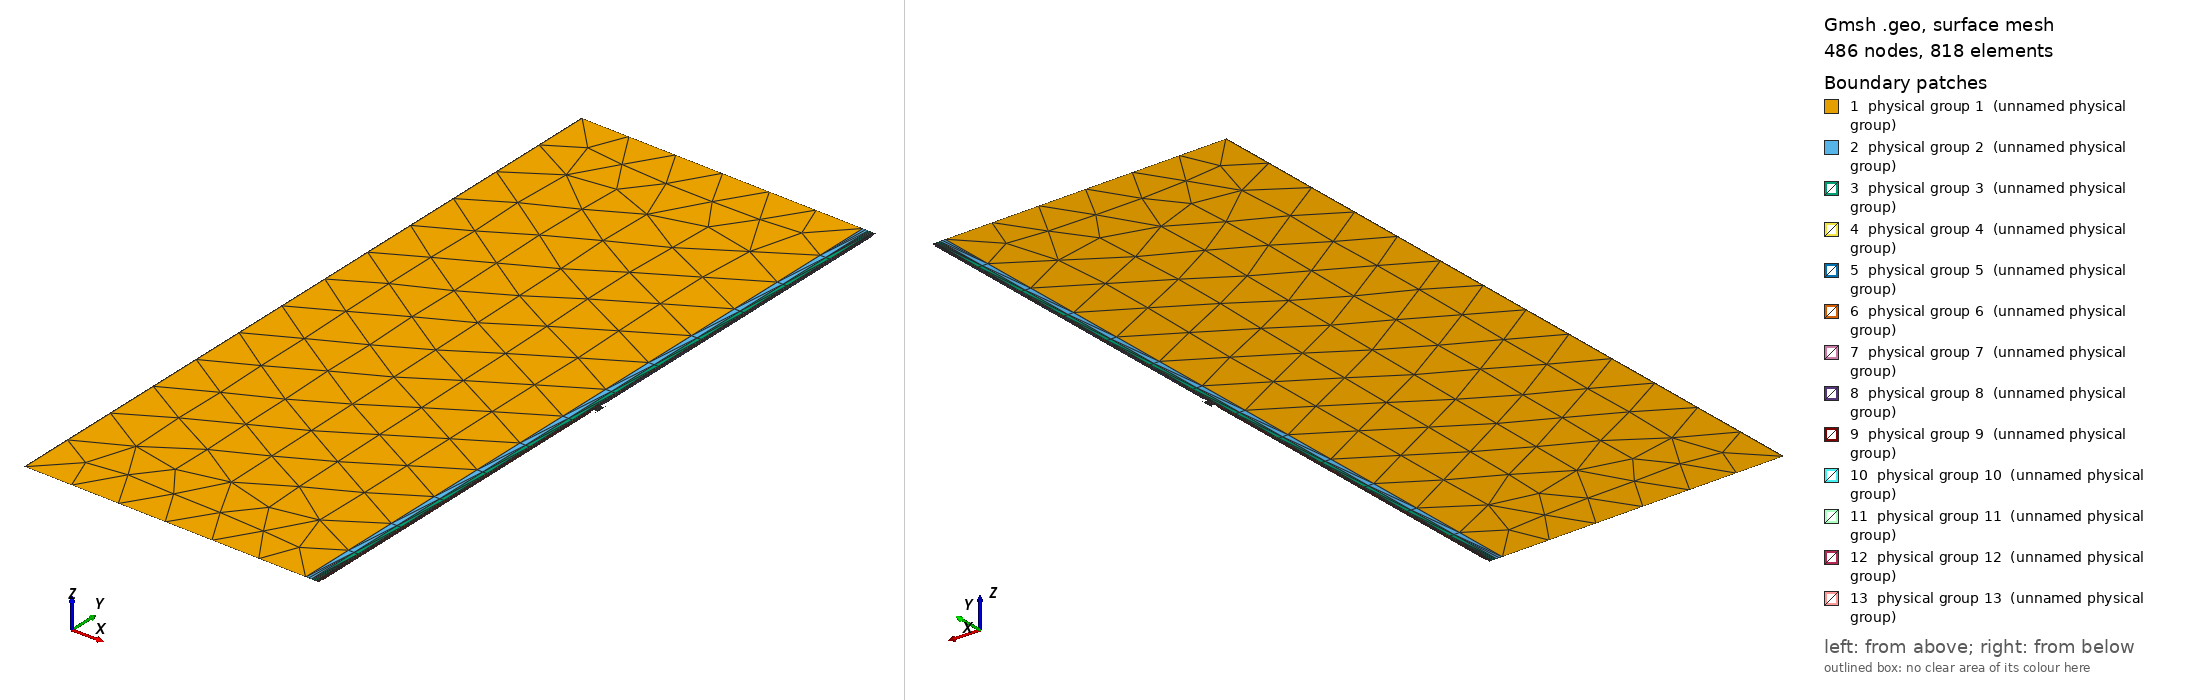

Gmsh geometry script, surface-meshed: 486 nodes, 818 surface elements. Boundary patches (legend numbers): 1 physical group 1 (unnamed physical group), 2 physical group 2 (unnamed physical group), 3 physical group 3 (unnamed physical group), 4 physical group 4 (unnamed physical group), 5 physical group 5 (unnamed physical group), 6 physical group 6 (unnamed physical group), 7 physical group 7 (unnamed physical group), 8 physical group 8 (unnamed physical group), 9 physical group 9 (unnamed physical group), 10 physical group 10 (unnamed physical group), 11 physical group 11 (unnamed physical group), 12 physical group 12 (unnamed physical group), 13 physical group 13 (unnamed physical group). Left view from above one corner, right view from below the opposite corner. Legend entries are the model's physical surfaces. The drawing asked Gmsh for element sizes between 1% and 20% of the model's largest extent; the script's own settings can give other sizes.

=== model.geo (drawn) ===
SetFactory("Built-in");
Point(1) = {-0.252689856,-127.468133485,0,1};
Point(2) = {-0.252689856,127.482842195,0,1};
Point(3) = {-0,-127.47548784,0,1};
Point(4) = {0,127.47548784,0,1};
Point(5) = {101.075942508,-130.417229867,0,1};
Point(6) = {101.075942508,124.533745813,0,1};
Point(7) = {103.097461358,-130.476064707,0,1};
Point(8) = {103.097461358,124.474910972,0,1};
Point(9) = {104.613600496,-130.520190838,0,1};
Point(10) = {104.613600496,124.430784842,0,1};
Point(11) = {104.866290352,-130.527545193,0,1};
Point(12) = {104.866290352,124.423430487,0,1};
Point(13) = {104.947151106,-130.529898587,0,1};
Point(14) = {104.947151106,124.421077093,0,1};
Point(15) = {105.199840962,-130.537252942,0,1};
Point(16) = {105.199840962,-4.591470956,0,1};
Point(17) = {105.199840962,-1.532059248,0,1};
Point(18) = {105.199840962,124.413722738,0,1};
Point(19) = {105.755758646,-130.553432523,0,1};
Point(20) = {105.755758646,-129.023726669,0,1};
Point(21) = {105.755758646,-6.137356391,0,1};
Point(22) = {105.755758646,-4.607650537,0,1};
Point(23) = {105.755758646,-1.548238829,0,1};
Point(24) = {105.755758646,-0.018532975,0,1};
Point(25) = {105.755758646,122.867837303,0,1};
Point(26) = {105.755758646,124.397543157,0,1};
Point(27) = {106.008448502,-129.031081024,0,1};
Point(28) = {106.008448502,-6.144710746,0,1};
Point(29) = {106.008448502,-0.02588733,0,1};
Point(30) = {106.008448502,122.860482948,0,1};
Point(31) = {106.968669956,-5.560774954,0,1};
Point(32) = {106.968669956,-4.642951441,0,1};
Point(33) = {106.968669956,-1.583539733,0,1};
Point(34) = {106.968669956,-0.665716221,0,1};
Point(35) = {107.221359812,-5.568129309,0,1};
Point(36) = {107.221359812,-0.673070576,0,1};
Line(1) = {3,5};
Line(2) = {5,6};
Line(3) = {4,6};
Line(4) = {3,4};
Line(5) = {5,7};
Line(6) = {7,8};
Line(7) = {6,8};
Line(8) = {7,9};
Line(9) = {9,10};
Line(10) = {8,10};
Line(11) = {9,11};
Line(12) = {11,12};
Line(13) = {10,12};
Line(14) = {11,13};
Line(15) = {13,14};
Line(16) = {12,14};
Line(17) = {13,15};
Line(18) = {15,16};
Line(19) = {16,17};
Line(20) = {17,18};
Line(21) = {14,18};
Line(22) = {16,22};
Line(23) = {22,32};
Line(24) = {32,33};
Line(25) = {23,33};
Line(26) = {17,23};
Line(27) = {23,24};
Line(28) = {24,25};
Line(29) = {25,26};
Line(30) = {18,26};
Line(31) = {15,19};
Line(32) = {19,20};
Line(33) = {20,21};
Line(34) = {21,22};
Line(35) = {24,29};
Line(36) = {29,30};
Line(37) = {25,30};
Line(38) = {20,27};
Line(39) = {27,28};
Line(40) = {21,28};
Line(41) = {31,35};
Line(42) = {35,36};
Line(43) = {34,36};
Line(44) = {33,34};
Line(45) = {31,32};
Line(46) = {1,3};
Line(47) = {2,4};
Line(48) = {1,2};
Curve Loop(1) = {1,2,-3,-4};
Plane Surface(1) = {1};
Physical Surface(1) = {1};
Curve Loop(2) = {5,6,-7,-2};
Plane Surface(2) = {2};
Physical Surface(2) = {2};
Curve Loop(3) = {8,9,-10,-6};
Plane Surface(3) = {3};
Physical Surface(3) = {3};
Curve Loop(4) = {11,12,-13,-9};
Plane Surface(4) = {4};
Physical Surface(4) = {4};
Curve Loop(5) = {14,15,-16,-12};
Plane Surface(5) = {5};
Physical Surface(5) = {5};
Curve Loop(6) = {17,18,19,20,-21,-15};
Plane Surface(6) = {6};
Physical Surface(6) = {6};
Curve Loop(7) = {22,23,24,-25,-26,-19};
Plane Surface(7) = {7};
Physical Surface(7) = {7};
Curve Loop(8) = {26,27,28,29,-30,-20};
Plane Surface(8) = {8};
Physical Surface(8) = {8};
Curve Loop(9) = {31,32,33,34,-22,-18};
Plane Surface(9) = {9};
Physical Surface(9) = {9};
Curve Loop(10) = {35,36,-37,-28};
Plane Surface(10) = {10};
Physical Surface(10) = {10};
Curve Loop(11) = {38,39,-40,-33};
Plane Surface(11) = {11};
Physical Surface(11) = {11};
Curve Loop(12) = {41,42,-43,-44,-24,-45};
Plane Surface(12) = {12};
Physical Surface(12) = {12};
Curve Loop(13) = {46,4,-47,-48};
Plane Surface(13) = {13};
Physical Surface(13) = {13};
Transfinite Curve {1} = 7;
Transfinite Curve {2} = 14;
Transfinite Curve {3} = 7;
Transfinite Curve {4} = 14;
Transfinite Curve {5} = 3;
Transfinite Curve {6} = 14;
Transfinite Curve {7} = 3;
Transfinite Curve {8} = 4;
Transfinite Curve {9} = 14;
Transfinite Curve {10} = 4;
Transfinite Curve {11} = 3;
Transfinite Curve {12} = 14;
Transfinite Curve {13} = 3;
Transfinite Curve {14} = 4;
Transfinite Curve {15} = 14;
Transfinite Curve {16} = 4;
Transfinite Curve {17} = 3;
Transfinite Curve {18} = 8;
Transfinite Curve {19} = 5;
Transfinite Curve {20} = 8;
Transfinite Curve {21} = 4;
Transfinite Curve {22} = 4;
Transfinite Curve {23} = 3;
Transfinite Curve {24} = 26;
Transfinite Curve {25} = 3;
Transfinite Curve {26} = 4;
Transfinite Curve {27} = 2;
Transfinite Curve {28} = 8;
Transfinite Curve {29} = 2;
Transfinite Curve {30} = 4;
Transfinite Curve {31} = 4;
Transfinite Curve {32} = 2;
Transfinite Curve {33} = 8;
Transfinite Curve {34} = 2;
Transfinite Curve {35} = 4;
Transfinite Curve {36} = 8;
Transfinite Curve {37} = 3;
Transfinite Curve {38} = 3;
Transfinite Curve {39} = 8;
Transfinite Curve {40} = 4;
Transfinite Curve {41} = 3;
Transfinite Curve {42} = 40;
Transfinite Curve {43} = 3;
Transfinite Curve {44} = 9;
Transfinite Curve {45} = 9;
Transfinite Curve {46} = 3;
Transfinite Curve {47} = 4;
Transfinite Curve {48} = 14;
Field[1] = Distance;
Field[1].CurvesList = {5};
Field[1].Sampling = 2000;
Field[2] = MathEval;
Field[2].F = "Min(20.0, 1.0111874208078326+1.0*F1)";
Field[3] = Restrict;
Field[3].InField = 2;
Field[3].SurfacesList = {2};
Field[4] = Distance;
Field[4].CurvesList = {7};
Field[4].Sampling = 2000;
Field[5] = MathEval;
Field[5].F = "Min(20.0, 1.0111874208078326+1.0*F4)";
Field[6] = Restrict;
Field[6].InField = 5;
Field[6].SurfacesList = {2};
Field[7] = Distance;
Field[7].CurvesList = {8};
Field[7].Sampling = 2000;
Field[8] = MathEval;
Field[8].F = "Min(20.0, 0.7583905656058795+1.0*F7)";
Field[9] = Restrict;
Field[9].InField = 8;
Field[9].SurfacesList = {3};
Field[10] = Distance;
Field[10].CurvesList = {10};
Field[10].Sampling = 2000;
Field[11] = MathEval;
Field[11].F = "Min(20.0, 0.7583905656058795+1.0*F10)";
Field[12] = Restrict;
Field[12].InField = 11;
Field[12].SurfacesList = {3};
Field[13] = Distance;
Field[13].CurvesList = {11};
Field[13].Sampling = 2000;
Field[14] = MathEval;
Field[14].F = "Min(20.0, 0.1263984276009765+1.0*F13)";
Field[15] = Restrict;
Field[15].InField = 14;
Field[15].SurfacesList = {4};
Field[16] = Distance;
Field[16].CurvesList = {13};
Field[16].Sampling = 2000;
Field[17] = MathEval;
Field[17].F = "Min(20.0, 0.1263984276009765+1.0*F16)";
Field[18] = Restrict;
Field[18].InField = 17;
Field[18].SurfacesList = {4};
Field[19] = Distance;
Field[19].CurvesList = {14};
Field[19].Sampling = 2000;
Field[20] = MathEval;
Field[20].F = "Min(20.0, 0.04044749683231455+1.0*F19)";
Field[21] = Restrict;
Field[21].InField = 20;
Field[21].SurfacesList = {5};
Field[22] = Distance;
Field[22].CurvesList = {16};
Field[22].Sampling = 2000;
Field[23] = MathEval;
Field[23].F = "Min(20.0, 0.04044749683231455+1.0*F22)";
Field[24] = Restrict;
Field[24].InField = 23;
Field[24].SurfacesList = {5};
Field[25] = Distance;
Field[25].CurvesList = {17};
Field[25].Sampling = 2000;
Field[26] = MathEval;
Field[26].F = "Min(20.0, 0.12639842760097608+1.0*F25)";
Field[27] = Restrict;
Field[27].InField = 26;
Field[27].SurfacesList = {6};
Field[28] = Distance;
Field[28].CurvesList = {21};
Field[28].Sampling = 2000;
Field[29] = MathEval;
Field[29].F = "Min(20.0, 0.12639842760097608+1.0*F28)";
Field[30] = Restrict;
Field[30].InField = 29;
Field[30].SurfacesList = {6};
Field[31] = Distance;
Field[31].CurvesList = {22,23};
Field[31].Sampling = 2000;
Field[32] = MathEval;
Field[32].F = "Min(20.0, 0.884788993206856+1.0*F31)";
Field[33] = Restrict;
Field[33].InField = 32;
Field[33].SurfacesList = {7};
Field[34] = Distance;
Field[34].CurvesList = {24};
Field[34].Sampling = 2000;
Field[35] = MathEval;
Field[35].F = "Min(20.0, 0.884788993206856+1.0*F34)";
Field[36] = Restrict;
Field[36].InField = 35;
Field[36].SurfacesList = {7};
Field[37] = Distance;
Field[37].CurvesList = {25,26};
Field[37].Sampling = 2000;
Field[38] = MathEval;
Field[38].F = "Min(20.0, 0.884788993206856+1.0*F37)";
Field[39] = Restrict;
Field[39].InField = 38;
Field[39].SurfacesList = {7};
Field[40] = Distance;
Field[40].CurvesList = {19};
Field[40].Sampling = 2000;
Field[41] = MathEval;
Field[41].F = "Min(20.0, 0.884788993206856+1.0*F40)";
Field[42] = Restrict;
Field[42].InField = 41;
Field[42].SurfacesList = {7};
Field[43] = Distance;
Field[43].CurvesList = {26};
Field[43].Sampling = 2000;
Field[44] = MathEval;
Field[44].F = "Min(20.0, 0.2780765407221566+1.0*F43)";
Field[45] = Restrict;
Field[45].InField = 44;
Field[45].SurfacesList = {8};
Field[46] = Distance;
Field[46].CurvesList = {30};
Field[46].Sampling = 2000;
Field[47] = MathEval;
Field[47].F = "Min(20.0, 0.2780765407221566+1.0*F46)";
Field[48] = Restrict;
Field[48].InField = 47;
Field[48].SurfacesList = {8};
Field[49] = Distance;
Field[49].CurvesList = {31};
Field[49].Sampling = 2000;
Field[50] = MathEval;
Field[50].F = "Min(20.0, 0.2780765407221566+1.0*F49)";
Field[51] = Restrict;
Field[51].InField = 50;
Field[51].SurfacesList = {9};
Field[52] = Distance;
Field[52].CurvesList = {22};
Field[52].Sampling = 2000;
Field[53] = MathEval;
Field[53].F = "Min(20.0, 0.2780765407221566+1.0*F52)";
Field[54] = Restrict;
Field[54].InField = 53;
Field[54].SurfacesList = {9};
Field[55] = Distance;
Field[55].CurvesList = {35};
Field[55].Sampling = 2000;
Field[56] = MathEval;
Field[56].F = "Min(20.0, 0.1263984276009763+1.0*F55)";
Field[57] = Restrict;
Field[57].InField = 56;
Field[57].SurfacesList = {10};
Field[58] = Distance;
Field[58].CurvesList = {37};
Field[58].Sampling = 2000;
Field[59] = MathEval;
Field[59].F = "Min(20.0, 0.1263984276009763+1.0*F58)";
Field[60] = Restrict;
Field[60].InField = 59;
Field[60].SurfacesList = {10};
Field[61] = Distance;
Field[61].CurvesList = {38};
Field[61].Sampling = 2000;
Field[62] = MathEval;
Field[62].F = "Min(20.0, 0.12639842760097608+1.0*F61)";
Field[63] = Restrict;
Field[63].InField = 62;
Field[63].SurfacesList = {11};
Field[64] = Distance;
Field[64].CurvesList = {40};
Field[64].Sampling = 2000;
Field[65] = MathEval;
Field[65].F = "Min(20.0, 0.12639842760097608+1.0*F64)";
Field[66] = Restrict;
Field[66].InField = 65;
Field[66].SurfacesList = {11};
Field[67] = Distance;
Field[67].CurvesList = {41};
Field[67].Sampling = 2000;
Field[68] = MathEval;
Field[68].F = "Min(20.0, 0.1263984276009835+1.0*F67)";
Field[69] = Restrict;
Field[69].InField = 68;
Field[69].SurfacesList = {12};
Field[70] = Distance;
Field[70].CurvesList = {42};
Field[70].Sampling = 2000;
Field[71] = MathEval;
Field[71].F = "Min(20.0, 0.1263984276009835+1.0*F70)";
Field[72] = Restrict;
Field[72].InField = 71;
Field[72].SurfacesList = {12};
Field[73] = Distance;
Field[73].CurvesList = {43};
Field[73].Sampling = 2000;
Field[74] = MathEval;
Field[74].F = "Min(20.0, 0.1263984276009835+1.0*F73)";
Field[75] = Restrict;
Field[75].InField = 74;
Field[75].SurfacesList = {12};
Field[76] = Distance;
Field[76].CurvesList = {44,24,45};
Field[76].Sampling = 2000;
Field[77] = MathEval;
Field[77].F = "Min(20.0, 0.1263984276009835+1.0*F76)";
Field[78] = Restrict;
Field[78].InField = 77;
Field[78].SurfacesList = {12};
Field[79] = Distance;
Field[79].CurvesList = {46};
Field[79].Sampling = 2000;
Field[80] = MathEval;
Field[80].F = "Min(20.0, 0.1263984276009793+1.0*F79)";
Field[81] = Restrict;
Field[81].InField = 80;
Field[81].SurfacesList = {13};
Field[82] = Distance;
Field[82].CurvesList = {47};
Field[82].Sampling = 2000;
Field[83] = MathEval;
Field[83].F = "Min(20.0, 0.1263984276009793+1.0*F82)";
Field[84] = Restrict;
Field[84].InField = 83;
Field[84].SurfacesList = {13};
Field[85] = MathEval;
Field[85].F = "20.0";
Field[86] = Min; Field[86].FieldsList = {3,6,9,12,15,18,21,24,27,30,33,36,39,42,45,48,51,54,57,60,63,66,69,72,75,78,81,84,85}; Background Field = 86;
Mesh.MeshSizeFromPoints=0; Mesh.MeshSizeFromCurvature=0; Mesh.MeshSizeExtendFromBoundary=0;
Mesh.MeshSizeMin=0.02; Mesh.MeshSizeMax=40.0; Mesh.Algorithm=5; Mesh.MshFileVersion=2.2;
